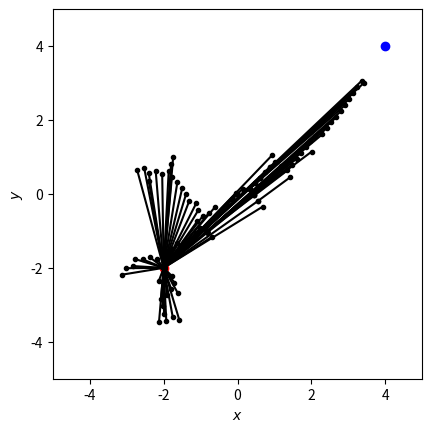

Reproduce this figure in Python. (Note: this script raises an exception after producing the figure.)
#!/usr/bin/env python3
import copy
import numpy as np
import matplotlib.pyplot as plt
import matplotlib.animation as animation
import matplotlib.patches as patches
from tqdm import tqdm

class WorldMap:
    def __init__(self):
        self.min_x = -5
        self.max_x =  5
        self.min_y = -5
        self.max_y =  5

        self.obstacles = []
        #self.setObstacles(np.array([1.5, 1.5]), 1.5)
        #self.setObstacles(np.array([3.0, -1.5]), 1.0)
        #self.setObstacles(np.array([-2.0, 2.5]), 1.5)
        #self.setObstacles(np.array([0.0, -1.5]), 1.0)

    def isValidArea(self, loc):
        if (self.min_x < loc[0] < self.max_x) and (self.min_y < loc[1] < self.max_y):
            for obs in self.obstacles:
                if np.linalg.norm(loc-obs['center']) < obs['rad']:
                    return False
            return True
        else:
            return False

    def setObstacles(self, center, rad):
        circle = {'center':center, 'rad':rad}
        self.obstacles.append(circle)

    def getObstacles(self):
        return self.obstacles

class Node():
    def __init__(self, loc):
        self.loc = loc
        self.cost = 0.0
        self.parent = None

    def printInfo(self):
        print('** Node Info **')
        print('loc      :', self.loc)
        print('cost     :', self.cost)
        print('parent ID:', self.parent)
        print('***************')

class RRTstar:
    def __init__(self, map_, start_loc, goal_loc):
        # Hyper Parameters
        self.dl = 0.2
        self.goal_sampling_rate = 0.3

        # Map Information
        self.map = map_
        self.minX = self.map.min_x
        self.maxX = self.map.max_x
        self.minY = self.map.min_y
        self.maxY = self.map.max_y
        
        self.start_node = Node(start_loc)
        self.goal_node  = Node(goal_loc)
        self.node_list = []

    def solve(self):
        self.node_list.append(self.start_node)
        #print('start_node')
        #print(self.node_list[0].loc[0])
        #print(self.node_list[0].loc[1])
        for i in range(100):
            target_point = self.targetPoint()
            #print('target_node')
            #print(target_point)
            nearest_node_id = self.getNearestNodeIndex(target_point)
            new_node = self.makeNewNode(target_point, nearest_node_id)
            if self.map.isValidArea(new_node.loc):
                print('Valid')
                near_node_ids = self.findNearNodes(new_node)
                new_node = self.chooseParent(new_node, near_node_ids)
                self.node_list.append(new_node)
                self.connectNodes(new_node, near_node_ids)

    def connectNodes(self, new_node, near_ids):
        for near_id in near_ids:
            near_node = self.node_list[near_id]
            print('near_node.loc', near_node.loc)

            relative_vector = near_node.loc - new_node.loc
            length = np.linalg.norm(relative_vector)
            angle = np.arctan2(relative_vector[1], relative_vector[0])

            tmp_cost = new_node.cost + length
            print('new_node.cost', new_node.cost)
            print('tmp_cost', tmp_cost)

            if (near_node.cost > tmp_cost) and (self.isValidEdge(near_node, length, angle)):
                    near_node.parent = len(self.node_list) - 1
                    near_node.cost = tmp_cost

    def chooseParent(self, new_node, near_ids):
        if len(near_ids) == 0:
            new_node

        distance_list = []
        for near_id in near_ids:

            relative_vector = self.node_list[near_id].loc - new_node.loc
            length = np.linalg.norm(relative_vector)
            angle = np.arctan2(relative_vector[1], relative_vector[0])

            if self.isValidEdge(self.node_list[near_id], length, angle):
                distance_list.append(self.node_list[near_id].cost + length)

            else:
                distance_list.append(np.inf)

        print('distance_list', distance_list)
        minimum_cost = min(distance_list)
        minimum_id   = near_ids[distance_list.index(minimum_cost)]
        #if minimum_cost == np.inf:
        #    return new_node
        #else:
        #    new_node.cost = minimum_cost
        #    new_node.parent = minimum_id
        #    print(new_node.cost)
        #    print(new_node.parent)
        #    return new_node

        if minimum_cost != np.inf:
            # 絶対ここを通るはず
            new_node.cost = minimum_cost
            new_node.parent = minimum_id
            print(new_node.cost)
            print(new_node.parent)

        return new_node


    def isValidEdge(self, start_node, length, angle):
        tmp_node = copy.deepcopy(start_node)

        for i in range(int(length / self.dl)):
            tmp_node.loc += self.dl * np.array([np.cos(angle), np.sin(angle)])
            if not self.map.isValidArea(tmp_node.loc):
                return False

        return True

    def findNearNodes(self, center_node):
        n_nodes = len(self.node_list) + 2
        search_rad = 10*(self.maxX - self.minX) * np.sqrt(np.log(n_nodes)/n_nodes)
        #search_rad = 5.0 * self.dl
        print(search_rad)
        distance_list = [np.linalg.norm(node.loc - center_node.loc)
                for node in self.node_list]
        near_ids = [distance_list.index(i) for i in distance_list if i <= search_rad]
        print(near_ids)
        return near_ids

    def makeNewNode(self, target_point, nearest_node_id):
        nearest_node = self.node_list[nearest_node_id]
        #print(nearest_node.loc)
        new_node = copy.deepcopy(nearest_node) #copy.copy()だとnew_nodeを変更するとnearest_nodeも変わってしまう 
        unit_vec = (target_point - nearest_node.loc) / np.linalg.norm(target_point - nearest_node.loc)
        new_node.loc += self.dl * unit_vec
        new_node.cost += self.dl
        new_node.parent = nearest_node_id

        new_node.printInfo()
        return new_node

    def getNearestNodeIndex(self, target_point):
        distance_list = [np.linalg.norm(node.loc - target_point)
                for node in self.node_list]
        #print(distance_list)
        return np.argmin(distance_list)

    def targetPoint(self):
        if np.random.rand() < self.goal_sampling_rate:
            return self.goal_node.loc
        else:
            return np.array([
                (self.maxX - self.minX) * np.random.rand() + self.minX,
                (self.maxY - self.minY) * np.random.rand() + self.minY])

    def render(self):
        print('node_list', len(self.node_list))
        fig, ax = plt.subplots(1,1)
        def update(i):
            if i%10 == 0: print(i, '/ {}'.format(100+3))
            if i != 0:
                plt.cla()

            ax.set_xlim(self.minX, self.maxX)
            ax.set_ylim(self.minY, self.maxY)
            ax.set_xlabel(r'$x$')
            ax.set_ylabel(r'$y$')
            ax.set_aspect('equal')

            for j in range(i):
                node_0 = self.node_list[j].loc
                if self.node_list[j].parent == None:
                    continue
                node_1 = self.node_list[self.node_list[j].parent].loc

                x = np.array([node_0[0], node_1[0]])
                y = np.array([node_0[1], node_1[1]])
                ax.plot(x, y, marker='.', color='k')
            ax.scatter(self.start_node.loc[0], self.start_node.loc[1], marker='o', color='r')
            ax.scatter(self.goal_node.loc[0], self.goal_node.loc[1], marker='o', color='b')

        ani = animation.FuncAnimation(fig, update, interval=400, frames=100)
        ani.save('anim.mp4', writer='ffmpeg')
    
def main():
   world_map = WorldMap()
   start_location = np.array([-2.0, -2.0])
   goal_location  = np.array([4.0, 4.0])
   planner = RRTstar(world_map, start_loc=start_location, goal_loc=goal_location)
   planner.solve()
   planner.render()


if __name__ == '__main__':
    main()
